Dataset: data (GitHub, Ericdroush/Tax_Sale). Classes: county view, map view, map wide view, street view.

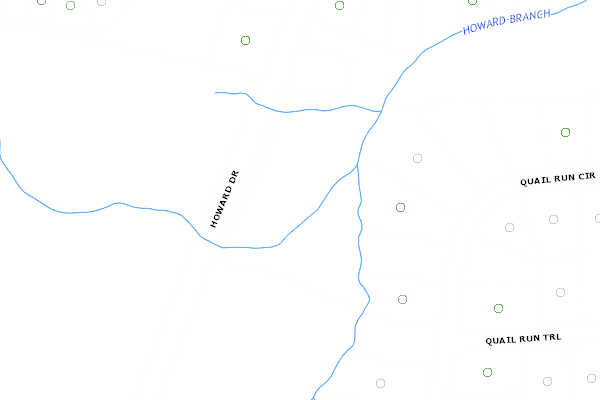
Label: county view

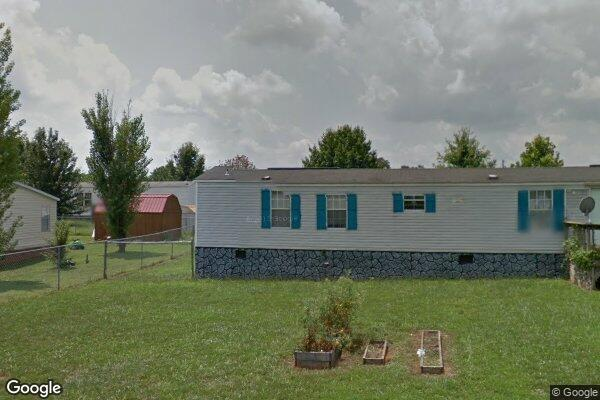
Label: street view

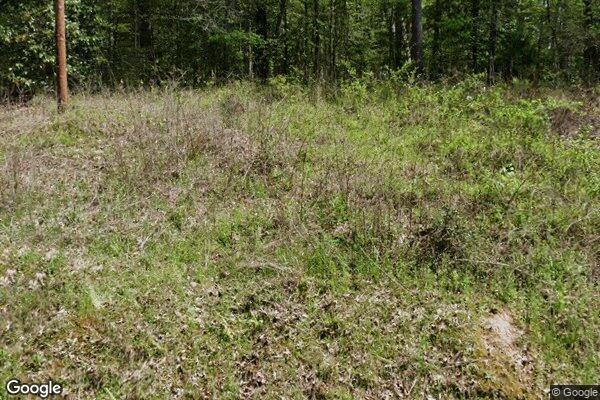
Label: street view

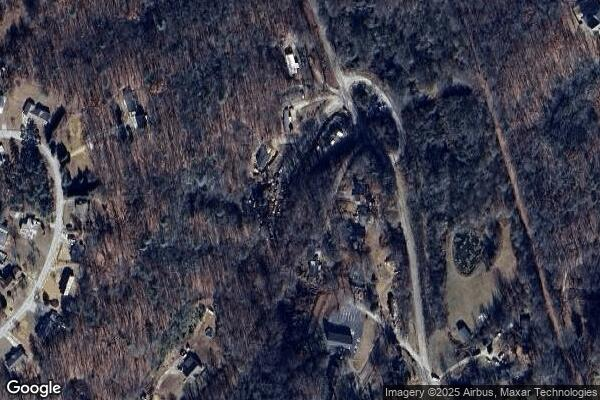
Label: map wide view

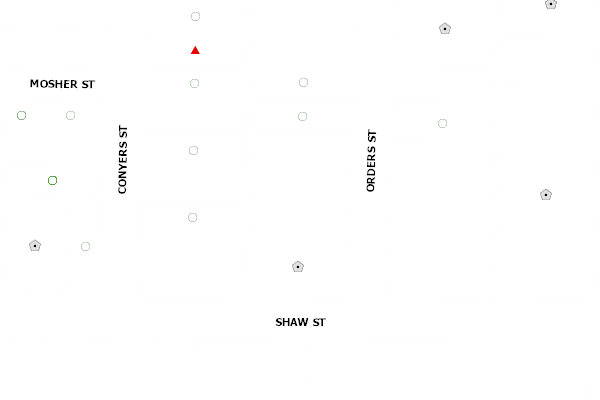
Label: county view

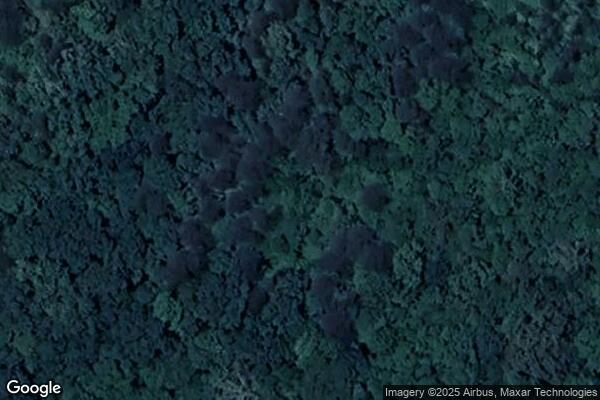
Label: map view
